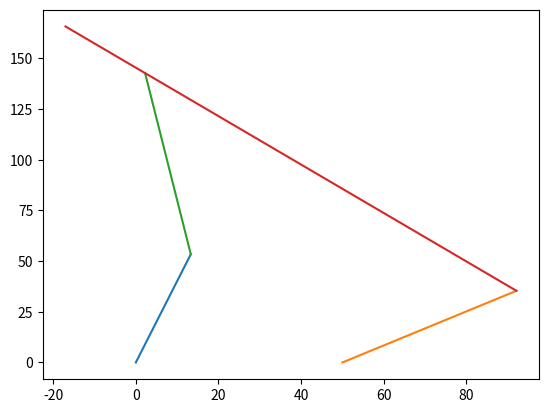

Recreate this plot in Python.
from math import cos, sin, atan, sqrt, pi, atan2
from matplotlib import pyplot as plt
from matplotlib.animation import FuncAnimation  
import numpy as np

# test case 1
#  ________
#     |    | 
#   __|    |

# test case 2
#  \
#   \ 
#   |\
#   | \
#   |  \
#  _| __\

# select test case, otherwise, manually define values
configuration=5


def loadconfig(selection):
    if selection==1:
        L1=1
        L2=2
        R1=2
        R2=2
        b=3
        E=1
        # theta1=0
        # theta2=90
    if selection==2:
        L1=1
        L2=3
        R1=2
        R2=sqrt(18)
        b=2
        E=sqrt(2)
        # theta1=0
        # theta2=0
    if selection ==3:
        L1=1
        L2=3
        R1=2
        R2=sqrt(18)
        b=2
        E=sqrt(2)
        # theta1=45
        # theta2=0
    if selection ==4:
        L1=sqrt(2)
        L2=2
        R1=sqrt(2)
        R2=sqrt(8)
        b=2
        E=sqrt(8)
        # theta1=45
        # theta2=45
    if selection ==5:
        L1=55
        L2=90
        R1=55
        R2=140
        b=50
        E=30


    return L1,L2,R1,R2,b,E

L1,L2,R1,R2,b,E=loadconfig(configuration)
# L1=
# L2=
# R1=
# R2=
# b=
# E=
# theta1=
# theta2=

def calc_FK(theta1, theta2, L1, L2, R1, R2, E, b):
    # takes in robot parameters and joint angles (in degrees), 
    # returns links start and end locations for plotting purposes

    theta1=theta1*pi/180
    theta2=theta2*pi/180
    A=1/L2**2*(2*b*R2 + 2*R1*R2*cos(theta2) - 2*L1*R2*cos(theta1))
    B=1/L2**2*(2*R1*R2*sin(theta2) - 2*L1*R2*sin(theta1))
    C=1/L2**2*(L1**2 + R1**2 + R2**2 + b**2 + 2*b*R1*cos(theta2) - 2*b*L1*cos(theta1) - 2*L1*R1*cos(theta2-theta1))-1

    theta4a=2*atan2( (-B+sqrt(B**2-(C-A)*(A+C))) , (C-A) ) # first solution to quadratic eqn
    theta4b=2*atan2( (-B-sqrt(B**2-(C-A)*(A+C))) , (C-A) ) # second solution to quadratic eqn
    theta4c=2*pi+2*atan2( (-B+sqrt(B**2-(C-A)*(A+C))) , (C-A) ) 
    theta4d=2*pi+2*atan2( (-B-sqrt(B**2-(C-A)*(A+C))) , (C-A) ) # this one is correct! not sure why this is the one that works, but it is

    theta4=theta4d
    xee= b + R1*cos(theta2) + R2*cos(theta4) + E*cos(theta4)
    yee= R1*sin(theta2) + R2*sin(theta4) + E*sin(theta4)


    x1=0
    x2=b
    x3=L1*cos(theta1)
    x4=b+R1*cos(theta2)
    x5=b+R1*cos(theta2)+R2*cos(theta4)
    y1=0
    y2=0
    y3=L1*sin(theta1)
    y4=R1*sin(theta2)
    y5=R1*sin(theta2)+R2*sin(theta4)

    link1x=np.array([x1, x3])
    link1y=np.array([y1, y3])
    link2x=np.array([x2, x4])
    link2y=np.array([y2, y4])
    link3x=np.array([x3, x5])
    link3y=np.array([y3, y5])
    link4x=np.array([x4, xee])
    link4y=np.array([y4, yee])
    # links=np.matrix([[link1x, link1y], 
    #                  [link2x, link2y], 
    #                  [link3x, link3y], 
    #                  [link4x, link4y]
    #                  ])
    return link1x, link1y, link2x, link2y, link3x, link3y, link4x, link4y

# first theta1 moves from 0 to 90, then theta2 moves from 0 to 90
theta1=76
theta2=40

# initialize the links and lines
link1x, link1y, link2x, link2y, link3x, link3y, link4x, link4y=calc_FK(theta1, theta2, L1, L2, R1, R2, E, b)
link1=plt.plot(link1x, link1y)
link2=plt.plot(link2x, link2y)
link3=plt.plot(link3x, link3y)
link4=plt.plot(link4x, link4y)

plt.show()